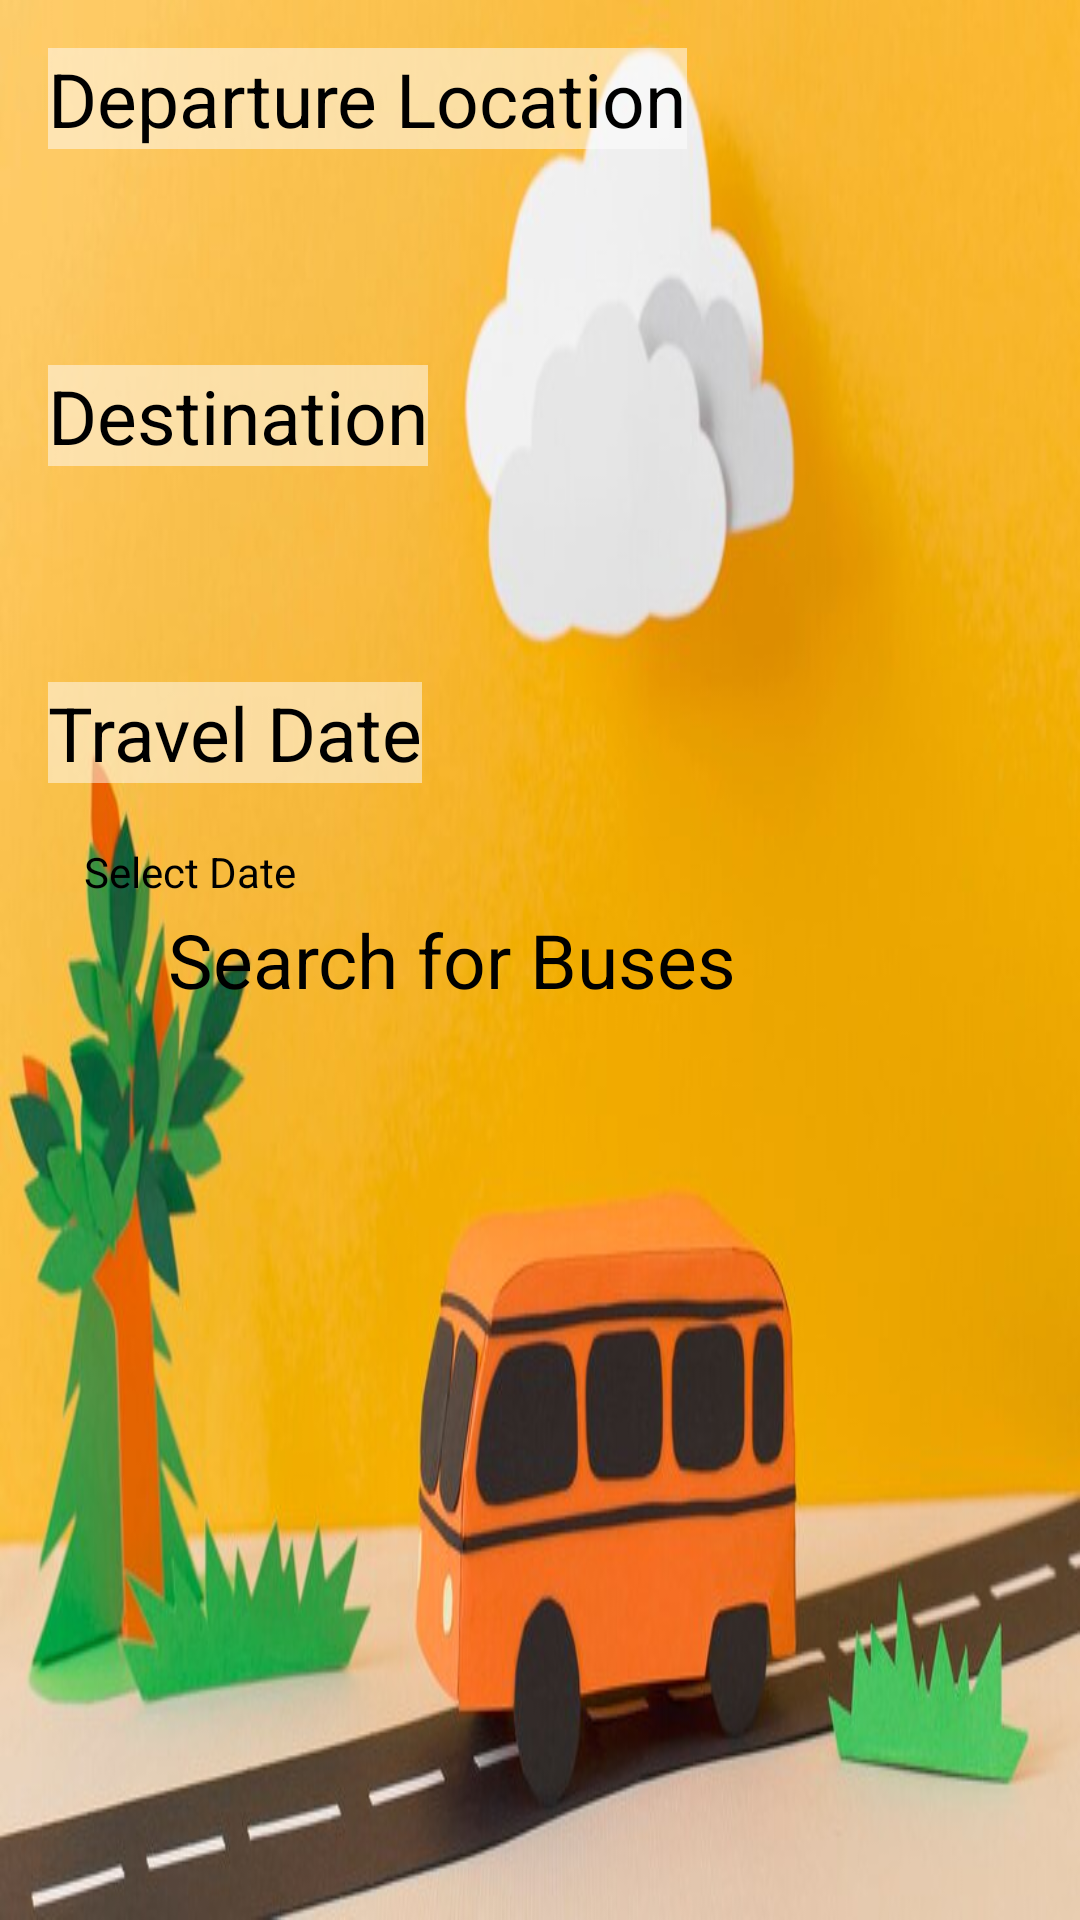

Reconstruct the res/layout file that produces this screen, plus the resources it refers to.
<!-- AndroidManifest.xml: application theme Theme.BusBookingApp -->
<!-- res/layout/activity_search_buses.xml -->
<RelativeLayout
    xmlns:android="http://schemas.android.com/apk/res/android"
    android:layout_width="match_parent"
    android:layout_height="match_parent"
    android:padding="16dp"
    android:background="@drawable/searchbus2">

    
    <TextView
        android:id="@+id/tv_departure"
        android:layout_width="wrap_content"
        android:layout_height="wrap_content"
        android:text="Departure Location"
        android:textSize="25sp"
        android:textColor="#000000"
        android:layout_alignParentTop="true"
        android:layout_marginBottom="8dp"
        android:background="#80FFFFFF" />

    <Spinner
        android:id="@+id/spinner_departure"
        android:layout_width="match_parent"
        android:layout_height="wrap_content"
        android:layout_below="@id/tv_departure"
        android:layout_marginBottom="16dp"
        android:minHeight="48dp"
        android:spinnerMode="dropdown" />

    
    <TextView
        android:id="@+id/tv_destination"
        android:layout_width="wrap_content"
        android:layout_height="wrap_content"
        android:text="Destination"
        android:textSize="25sp"
        android:textColor="#000000"
        android:layout_below="@id/spinner_departure"
        android:layout_marginBottom="8dp"
        android:background="#80FFFFFF" />

    <Spinner
        android:id="@+id/spinner_destination"
        android:layout_width="match_parent"
        android:layout_height="wrap_content"
        android:layout_below="@id/tv_destination"
        android:layout_marginBottom="16dp"
        android:minHeight="48dp"
        android:spinnerMode="dropdown" />

    
    <TextView
        android:id="@+id/tv_date"
        android:layout_width="wrap_content"
        android:layout_height="wrap_content"
        android:text="Travel Date"
        android:textSize="25sp"
        android:textColor="#000000"
        android:layout_below="@id/spinner_destination"
        android:layout_marginBottom="8dp"
        android:background="#80FFFFFF" />

    <EditText
        android:id="@+id/et_date"
        android:layout_width="match_parent"
        android:layout_height="wrap_content"
        android:layout_below="@id/tv_date"
        android:layout_marginBottom="16dp"
        android:autoSizeMaxTextSize="25dp"
        android:focusable="false"
        android:hint="Select Date"

        android:minHeight="48dp"
        android:padding="12dp"
        android:textSize="14sp" />

    
    <Button
        android:id="@+id/btn_search_buses"
        android:layout_width="248dp"
        android:layout_height="wrap_content"
        android:layout_centerInParent="true"
        android:textSize="25sp"
        android:text="Search for Buses" />

</RelativeLayout>
<!-- resources referenced by this layout -->
<resources>
  <!-- drawable searchbus2: jpg bitmap (drawable, 46371 bytes) -->
</resources>
